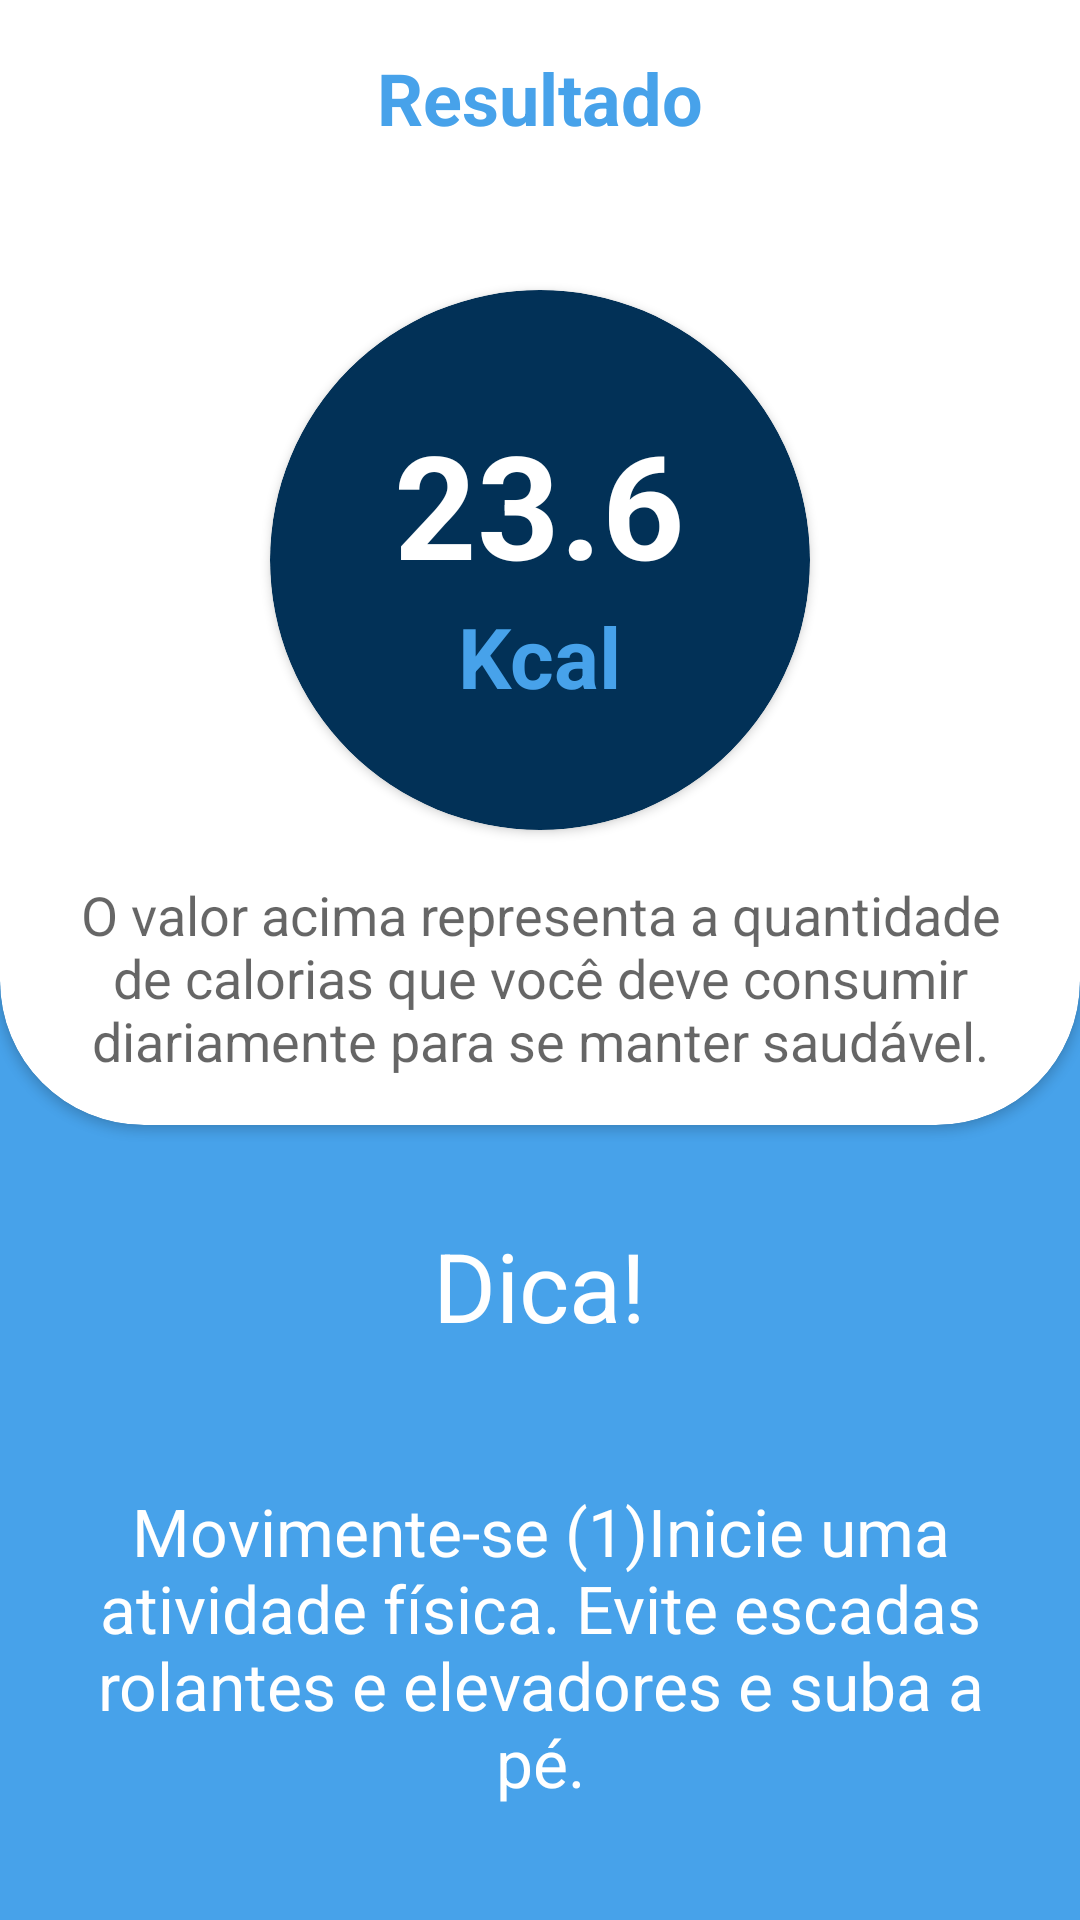

Layout XML and referenced resources for this Android screen:
<!-- AndroidManifest.xml: application theme AppTheme -->
<!-- res/layout/activity_resultado_ncd.xml -->
<?xml version="1.0" encoding="utf-8"?>
<ScrollView
    xmlns:android="http://schemas.android.com/apk/res/android"
    xmlns:app="http://schemas.android.com/apk/res-auto"
    xmlns:tools="http://schemas.android.com/tools"
    android:layout_width="match_parent"
    android:layout_height="match_parent"
    android:fillViewport="true">

    <LinearLayout
        android:layout_width="match_parent"
        android:layout_height="match_parent"
        android:orientation="vertical"
        tools:context=".ui.ResultadoImcActivity"
        android:background="@color/colorPrimary">

        <androidx.cardview.widget.CardView
            android:layout_width="match_parent"
            android:layout_height="wrap_content"
            android:layout_marginTop="-48dp"
            app:cardBackgroundColor="@android:color/white"
            app:cardCornerRadius="48dp">

            <LinearLayout
                android:layout_width="match_parent"
                android:layout_height="match_parent"
                android:orientation="vertical"
                android:padding="16dp">

                <TextView
                    android:layout_width="wrap_content"
                    android:layout_height="wrap_content"
                    android:layout_gravity="center_horizontal"
                    android:layout_marginTop="48dp"
                    android:text="Resultado"
                    android:textAppearance="@style/text_title"
                    android:textColor="@color/colorPrimary"
                    android:textSize="24sp" />

                <androidx.cardview.widget.CardView
                    android:layout_width="180dp"
                    android:layout_height="180dp"
                    android:layout_gravity="center"
                    android:layout_marginTop="48dp"
                    app:cardBackgroundColor="@color/colorPrimaryDark"
                    app:cardCornerRadius="90dp">

                    <LinearLayout
                        android:layout_width="match_parent"
                        android:layout_height="match_parent"
                        android:orientation="vertical"
                        android:gravity="center">

                        <TextView
                            android:id="@+id/text_view_ncd"
                            android:layout_width="wrap_content"
                            android:layout_height="wrap_content"
                            android:text="23.6"
                            android:textAppearance="@style/text_title"
                            android:textColor="@android:color/white"/>

                        <TextView
                            android:id="@+id/text_view_status"
                            android:layout_width="wrap_content"
                            android:layout_height="wrap_content"
                            android:text="Kcal"
                            android:textAppearance="@style/TextAppearance.AppCompat.Medium"
                            android:textColor="@color/colorPrimary"
                            android:textSize="28sp"
                            android:textStyle="bold" />

                    </LinearLayout>

                </androidx.cardview.widget.CardView>

                <TextView
                    android:id="@+id/text_view_frase_status"
                    android:layout_width="wrap_content"
                    android:layout_height="wrap_content"
                    android:text="O valor acima representa a quantidade de calorias que você deve consumir diariamente para se manter saudável."
                    android:layout_gravity="center_horizontal"
                    android:gravity="center"
                    android:layout_marginTop="16dp"
                    android:textAppearance="@style/TextAppearance.AppCompat.Medium"/>

            </LinearLayout>

        </androidx.cardview.widget.CardView>

        <TextView
            android:layout_width="wrap_content"
            android:layout_height="wrap_content"
            android:text="Dica!"
            android:drawableStart="@drawable/ic_info"
            android:drawablePadding="16dp"
            android:layout_marginTop="32dp"
            android:layout_marginBottom="8dp"
            android:textAppearance="@style/TextAppearance.AppCompat.Large"
            android:textColor="@android:color/white"
            android:textSize="32sp"
            android:layout_gravity="center"/>

        <TextView
            android:id="@+id/text_view_dica"
            android:layout_width="match_parent"
            android:layout_height="match_parent"
            android:text="Movimente-se (1)Inicie uma atividade física. Evite escadas rolantes e elevadores e suba a pé."
            android:gravity="center"
            android:textAppearance="@style/TextAppearance.AppCompat.Large"
            android:textColor="@android:color/white"
            android:padding="16dp"/>

    </LinearLayout>

</ScrollView>
<!-- resources referenced by this layout -->
<resources>
  <color name="colorPrimary">#47A2EA</color>
  <color name="colorPrimaryDark">#023157</color>
  <style name="text_title" parent="TextAppearance.AppCompat.Large">
          <item name="android:textColor">@color/colorPrimaryDark</item>
          <item name="android:textStyle">bold</item>
          <item name="android:textSize">48sp</item>
      </style>
  <style name="AppTheme" parent="Theme.AppCompat.Light.DarkActionBar">
          
          <item name="colorPrimary">@color/colorPrimary</item>
          <item name="colorPrimaryDark">@color/colorPrimaryDark</item>
  
      </style>
</resources>
